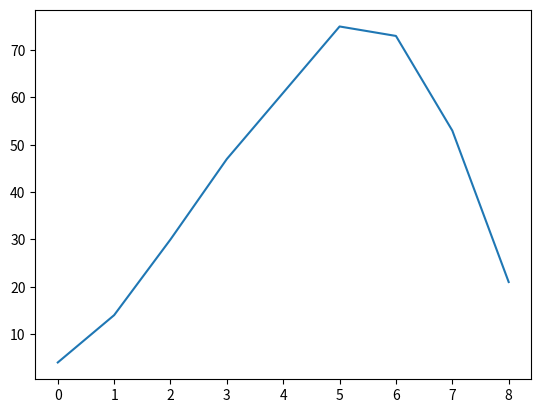

Source code (Python):
import numpy as np
import matplotlib.pyplot as plt

n0 = 0
x = 0
n = np.arange(0, 6, 1)
x = (n-n0) >= 0
x1 = (n-n0) >= 6
x2 = x^x1
x1 = (n + 2)*x2

x3 = [2,4,5,3,2,4]

def circonv(x1,x2,L):
    x = []
    for i in range(0,L-1):
        x.append(np.roll(x1,i))
    return np.dot(x,x3)

res2 = np.convolve(x1,[2,4,5,3])
res = circonv(x1,x2,6)

print('圆周卷积结果：{a}'.format(a=res))
print('线性卷积结果：{a}'.format(a=res2))
plt.plot(res2)
plt.show()
